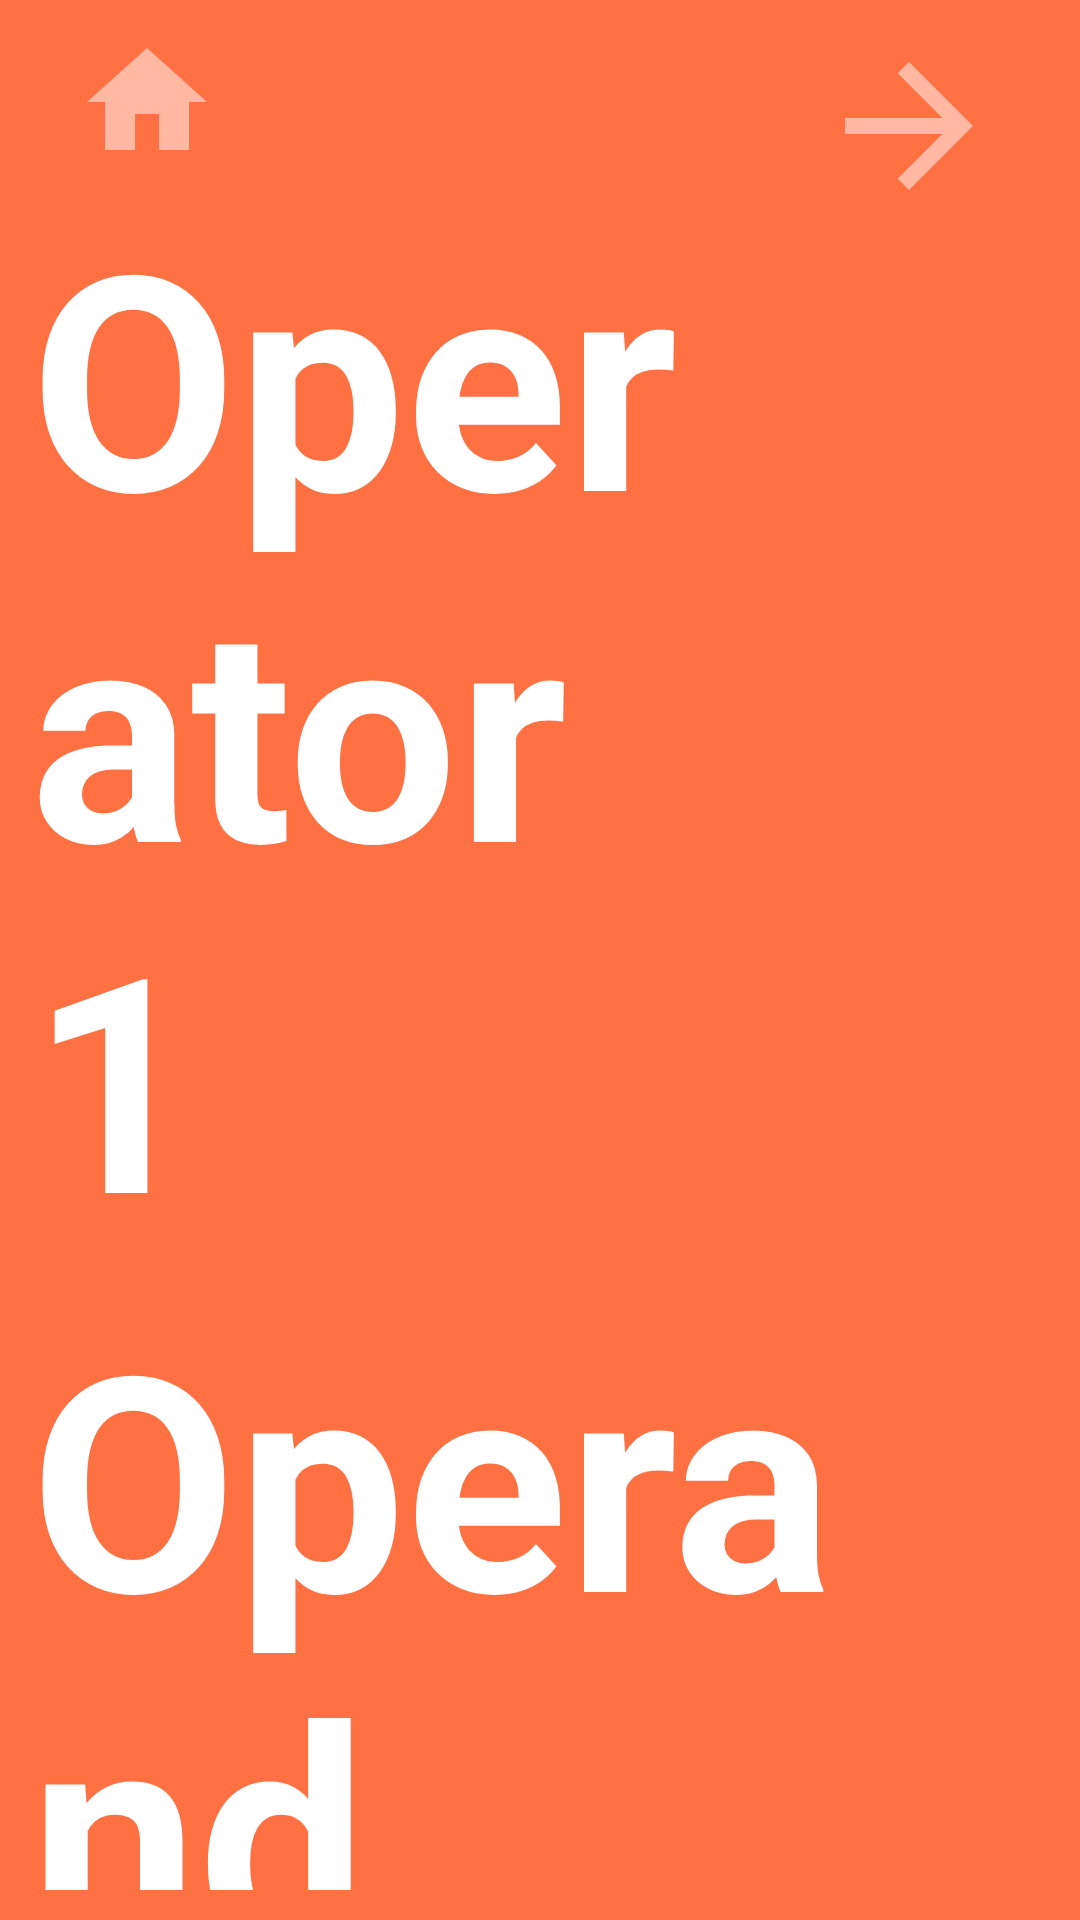

This screen was rendered from an Android layout file. Write that file and the resources it references.
<!-- AndroidManifest.xml: application theme Theme.MathFlashCards -->
<!-- res/layout/activity_operation_backup.xml -->
<?xml version="1.0" encoding="utf-8"?>
<RelativeLayout xmlns:android="http://schemas.android.com/apk/res/android"
    xmlns:app="http://schemas.android.com/apk/res-auto"
    xmlns:tools="http://schemas.android.com/tools"
    android:id="@+id/relative_background"
    android:layout_width="match_parent"
    android:layout_height="match_parent"
    android:padding="10dp"
    android:background="?attr/colorPrimary">

    
    <ImageButton
        android:id="@+id/button_home"
        android:layout_width="wrap_content"
        android:layout_height="wrap_content"
        android:layout_alignParentStart="true"
        android:layout_alignParentTop="true"
        android:onClick="onHomeClicked"
        android:text="@string/home"
        android:src="@drawable/ic_home"
        android:layout_marginStart="15dp"
        android:background="@android:color/transparent"
        android:contentDescription="@string/when_clicked_on_it_navigate_to_main_activity" />

    <ImageButton
        android:id="@+id/btn_next"
        android:layout_width="wrap_content"
        android:layout_height="wrap_content"
        android:text="@string/next"
        android:layout_marginEnd="15dp"
        android:layout_alignParentEnd="true"
        android:layout_alignParentTop="true"
        android:src="@drawable/baseline_arrow_forward_24"
        android:background="@android:color/transparent"
        android:contentDescription="@string/when_clicked_on_it_generate_new_flash_card"
        tools:ignore="RelativeOverlap" />

    
    <TextView
        android:id="@+id/text_view_operator1"
        android:layout_width="wrap_content"
        android:layout_height="wrap_content"
        android:text="@string/operator_1"
        android:layout_alignParentEnd="true"
        android:layout_below="@id/button_home"
        android:paddingEnd="50dp"
        android:textColor="@color/white"
        android:textStyle="bold"
        android:textSize="100sp"
        tools:ignore="RtlSymmetry" />

<LinearLayout
    android:id="@+id/ll_operator2"
    android:layout_width="wrap_content"
    android:layout_height="wrap_content"
    android:orientation="horizontal"
    android:layout_alignParentEnd="true"
    android:layout_below="@id/text_view_operator1">
    
    <TextView
        android:id="@+id/text_view_operand"
        android:layout_width="wrap_content"
        android:layout_height="wrap_content"
        android:text="@string/operand"
        android:paddingEnd="50dp"
        android:textColor="@color/white"
        android:textStyle="bold"
        android:textSize="100sp"
        tools:ignore="RtlSymmetry" />

    
    <TextView
        android:id="@+id/text_view_operator2"
        android:layout_width="wrap_content"
        android:layout_height="wrap_content"
        android:text="@string/operator_2"
        android:paddingEnd="50dp"
        android:textColor="@color/white"
        android:textStyle="bold"
        android:textSize="100sp"
        tools:ignore="RtlSymmetry" />
</LinearLayout>
    
    <View
        android:id="@+id/view_line"
        android:layout_width="300dp"
        android:layout_height="20dp"
        android:layout_below="@id/ll_operator2"
        android:background="@drawable/line_view"
        android:layout_centerHorizontal="true"/>

    
    <EditText
        android:id="@+id/edit_text_answer"
        android:layout_width="match_parent"
        android:layout_height="wrap_content"
        android:layout_below="@id/view_line"
        android:background="@android:color/transparent"
        android:inputType="number"
        android:textColor="@color/white"
        android:textStyle="bold"
        android:textSize="100sp"
        android:gravity="right"
        android:paddingEnd="50dp"
        tools:ignore="LabelFor,RtlHardcoded,RtlSymmetry"
        android:autofillHints="" />

        <Button
            android:id="@+id/btn_check"
            android:layout_width="wrap_content"
            android:layout_height="wrap_content"
            android:layout_centerHorizontal="true"
            android:text="@string/show_answer"
            app:backgroundTint="?attr/colorPrimaryDark"
            android:layout_below="@id/edit_text_answer"/>

    <LinearLayout
        android:layout_width="match_parent"
        android:layout_height="wrap_content"
        android:orientation="horizontal"
        android:gravity="center_horizontal"
        android:layout_below="@id/btn_check">

        <Button android:id="@+id/btn_option1"
        android:layout_width="wrap_content"
        android:layout_height="wrap_content"
        android:text="1"
        android:background="@drawable/circle"
        app:backgroundTint="?attr/colorPrimaryDark"/>

        <Button android:id="@+id/btn_option2"
            android:layout_width="wrap_content"
            android:layout_height="wrap_content"
            android:text="1"
            android:background="@drawable/circle"
            app:backgroundTint="?attr/colorPrimaryDark"/>

        <Button android:id="@+id/btn_option3"
            android:layout_width="wrap_content"
            android:layout_height="wrap_content"
            android:text="1"
            android:background="@drawable/circle"
            app:backgroundTint="?attr/colorPrimaryDark"/>

    </LinearLayout>
    
</RelativeLayout>

    
<!-- resources referenced by this layout -->
<resources>
  <color name="white">#FFFFFFFF</color>
  <!-- drawable baseline_arrow_forward_24 (drawable) -->
  <vector xmlns:android="http://schemas.android.com/apk/res/android"
      android:autoMirrored="true"
      android:height="64dp"
      android:tint="#80ffffff"
      android:viewportHeight="24"
      android:viewportWidth="24"
      android:width="64dp">
        
      <path android:fillColor="@android:color/white" android:pathData="M12,4l-1.41,1.41L16.17,11H4v2h12.17l-5.58,5.59L12,20l8,-8z"/>
      
  </vector>
  <!-- drawable circle (drawable) -->
  <vector xmlns:android="http://schemas.android.com/apk/res/android"
      android:width="128dp"
      android:height="128dp"
      android:viewportWidth="24"
      android:viewportHeight="24">
  
      
      <path
          android:id="@+id/circle_path"
          android:fillColor="#ffffffff"
          android:pathData="M12,2
                           a 10,10 0 1,0 0,20
                           a 10,10 0 1,0 0,-20"/>
  </vector>
  <!-- drawable ic_home (drawable) -->
  <vector xmlns:android="http://schemas.android.com/apk/res/android"
      android:width="48dp"
      android:height="48dp"
      android:viewportWidth="24"
      android:viewportHeight="24"
      >
    <path android:fillColor="#80ffffff"
        android:pathData="M10,20v-6h4v6h5v-8h3L12,3 2,12h3v8z"/>
  </vector>
  <!-- drawable line_view (drawable) -->
  <shape xmlns:android="http://schemas.android.com/apk/res/android"
      android:shape="rectangle">
      <corners android:radius="8dp" /> 
      <solid android:color="@android:color/white" />
  </shape>
  <string name="home">Home</string>
  <string name="next">Next</string>
  <string name="operand">Operand</string>
  <string name="operator_1">Operator 1</string>
  <string name="operator_2">Operator 2</string>
  <string name="show_answer">Show Answer</string>
  <string name="when_clicked_on_it_generate_new_flash_card">When Clicked on it, generate new flash card</string>
  <string name="when_clicked_on_it_navigate_to_main_activity">When clicked on it navigate to Main acitivity</string>
  <style name="Theme.MathFlashCards" parent="Base.Theme.MathFlashCards" />
  <style name="Base.Theme.MathFlashCards" parent="Theme.AppCompat.NoActionBar">
          
          
          <item name="colorPrimaryDark">#26A69A</item>
          <item name="colorPrimary">#FF7043</item>
      </style>
</resources>
